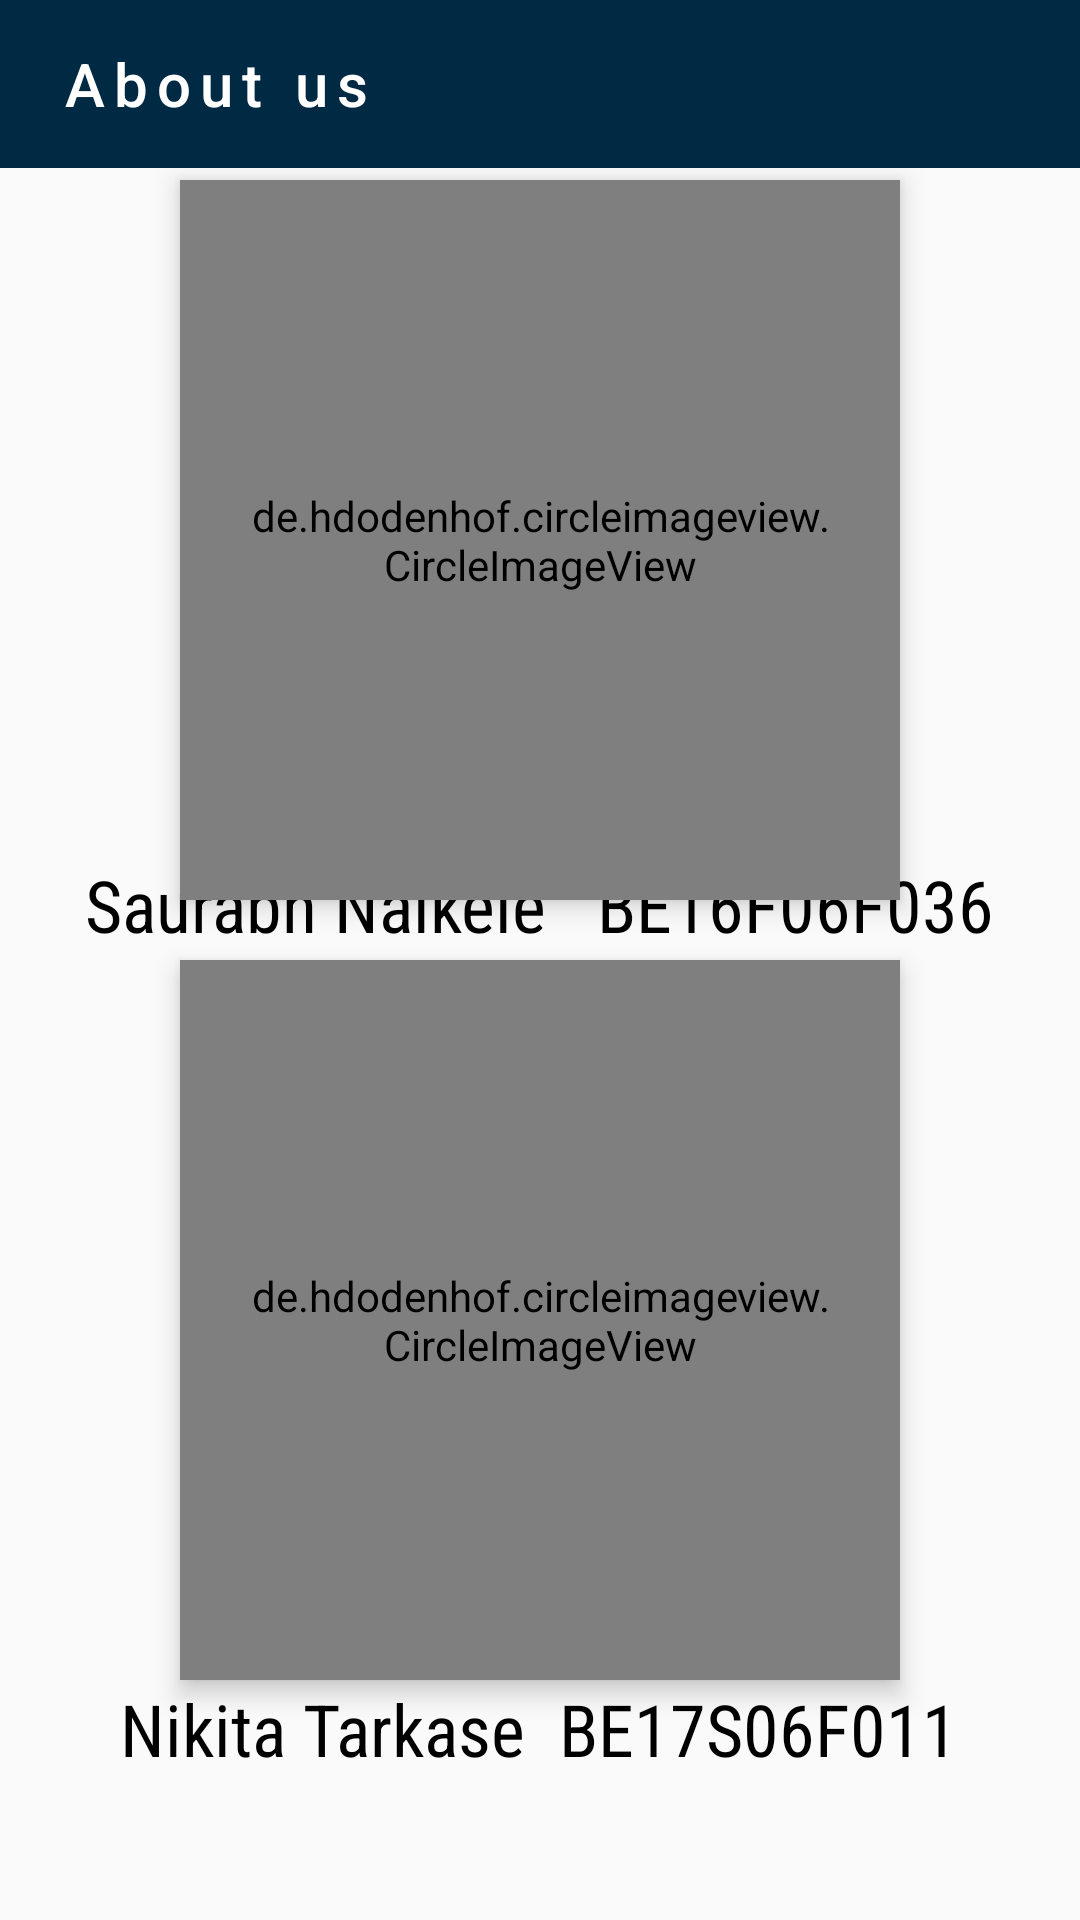

Here is an Android app screen rendered from its layout file. Give the layout XML and the strings, colors and styles it references.
<!-- AndroidManifest.xml: application theme AppTheme -->
<!-- res/layout/activity_aboutus1.xml -->
<?xml version="1.0" encoding="utf-8"?>
<LinearLayout
    xmlns:android="http://schemas.android.com/apk/res/android" android:layout_width="match_parent"
    android:layout_height="match_parent"
    android:orientation="vertical">
    <android.support.v7.widget.Toolbar
        android:id="@+id/toolbar"
        android:layout_width="fill_parent"
        android:layout_height="wrap_content"
        android:background="@drawable/toolbar"
        android:theme="@style/ThemeOverlay.AppCompat.Dark.ActionBar">
        <ImageButton
            android:layout_width="wrap_content"
            android:layout_height="wrap_content"
            android:id="@+id/backbtn"
            android:src="@drawable/ic_arrow_back_black_24dp"
            android:background="@color/Transparnt"/>
        <TextView
            android:layout_width="match_parent"
            android:layout_height="wrap_content"
            android:text="About us"
            android:layout_marginLeft="20dp"
            android:textColor="@color/White"
            android:textSize="20dp"
            android:letterSpacing="0.15"
            android:fontFamily="sans-serif-medium"/>

    </android.support.v7.widget.Toolbar>

    <ScrollView
        android:layout_width="match_parent"
        android:layout_height="match_parent"
        android:fillViewport="true">
        <RelativeLayout
            android:layout_width="match_parent"
            android:layout_height="match_parent"
            android:orientation="vertical"
            android:paddingLeft="16dp"
            android:paddingRight="16dp"
            >
            <de.hdodenhof.circleimageview.CircleImageView
                xmlns:app="http://schemas.android.com/apk/res-auto"
                android:clickable="true"
                app:civ_border_width="3dp"
                app:civ_border_color="#FFFFFFFF"
                android:id="@+id/saurabh"
                android:layout_width="240dp"
                android:layout_height="240dp"
                android:layout_centerHorizontal="true"
                android:layout_marginTop="4dp"
                android:elevation="5dp"
                android:padding="20dp"
                android:scaleType="centerCrop"
                android:src="@drawable/saurabh1" />


            <TextView
                android:layout_marginTop="-15dp"
                android:layout_width="wrap_content"
                android:layout_height="wrap_content"
                android:layout_centerHorizontal="true"
                android:layout_below="@id/saurabh"
                android:text="Saurabh Naikele
  BE16F06F036"

                android:textColor="@color/Black"
                android:textSize="24sp"
                android:fontFamily="sans-serif-condensed"
                />
            <de.hdodenhof.circleimageview.CircleImageView
                xmlns:app="http://schemas.android.com/apk/res-auto"
                app:civ_border_width="3dp"
                app:civ_border_color="#FFFFFFFF"
                android:id="@+id/nikita"
                android:layout_below="@id/saurabh"
                android:layout_width="240dp"
                android:layout_height="240dp"
                android:layout_centerHorizontal="true"
                android:layout_marginTop="20dp"
                android:elevation="5dp"
                android:padding="20dp"
                android:scaleType="centerCrop"
                android:src="@drawable/nikita1" />
            <TextView

                android:layout_width="wrap_content"
                android:layout_height="wrap_content"
                android:layout_centerHorizontal="true"
                android:layout_below="@id/nikita"
                android:text="Nikita Tarkase
 BE17S06F011"
                android:textColor="@color/Black"
                android:textSize="24sp"
                android:fontFamily="sans-serif-condensed"
                android:textFontWeight="5dp"
                />
        </RelativeLayout>
    </ScrollView>
</LinearLayout>
<!-- resources referenced by this layout -->
<resources>
  <color name="Black">#000000</color>
  <color name="Transparnt">#00000000</color>
  <color name="White">#FFFFFF</color>
  <!-- drawable nikita1: jpg bitmap (drawable-v24, 19236 bytes) -->
  <!-- drawable saurabh1: jpg bitmap (drawable-v24, 76289 bytes) -->
  <!-- drawable toolbar (drawable) -->
  <?xml version="1.0" encoding="utf-8"?>
  <shape xmlns:android="http://schemas.android.com/apk/res/android">
      <solid android:color="#002944"></solid>
  </shape>
  <style name="AppTheme" parent="Theme.AppCompat.Light.NoActionBar">
          
          <item name="colorPrimary">@color/colorPrimary</item>
          <item name="colorPrimaryDark">@color/colorPrimaryDark</item>
          <item name="colorAccent">@color/colorAccent</item>
      </style>
      /&gt;
  <color name="colorPrimary">#0F5277</color>
  <color name="colorPrimaryDark">#0A2433</color>
  <color name="colorAccent">#D81B60</color>
</resources>
